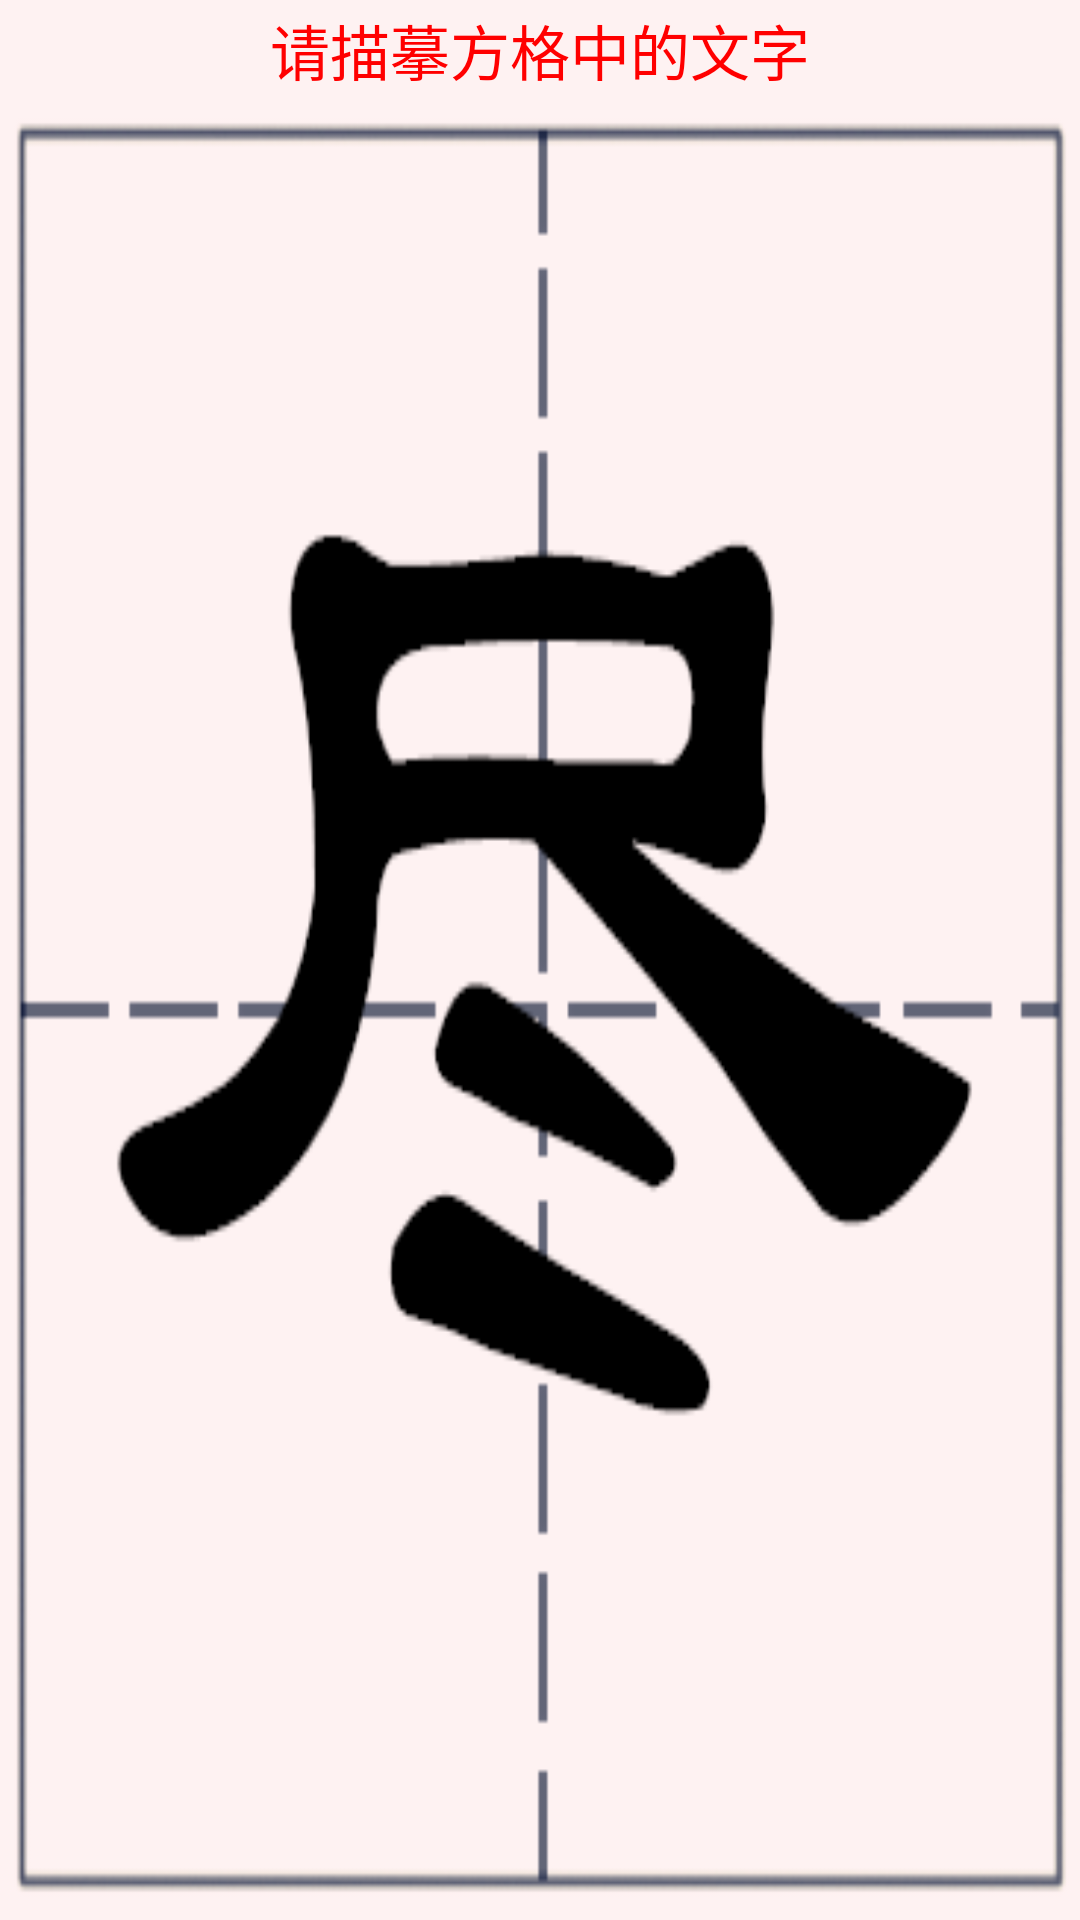

Here is an Android app screen rendered from its layout file. Give the layout XML and the strings, colors and styles it references.
<!-- AndroidManifest.xml: fallback theme Theme.MaterialComponents.DayNight.NoActionBar -->
<!-- res/layout/activity_add4.xml -->
<?xml version="1.0" encoding="utf-8"?>
<LinearLayout xmlns:android="http://schemas.android.com/apk/res/android"
	android:orientation="vertical"
	android:layout_width="fill_parent"
	android:layout_height="fill_parent"
	android:gravity="center_horizontal"
	>
<TextView
    android:id="@+id/te1"
	android:layout_width="fill_parent"
	android:layout_height="50dp"
	android:text="请描摹方格中的文字"
	 android:background="@drawable/bai"
	 android:gravity="center"
	  android:textColor="#ff0000"
	 android:textSize="20dp"
	 android:layout_weight="1.0"/>

<android.gesture.GestureOverlayView
	android:id="@+id/gesture"
	android:layout_width="fill_parent"
	android:layout_height="fill_parent"
	android:gestureStrokeType="multiple"
	android:background="@drawable/fangge4" 
	android:layout_weight="2.0"/>
</LinearLayout>
<!-- resources referenced by this layout -->
<resources>
  <!-- drawable bai: png bitmap (drawable, 490 bytes) -->
  <!-- drawable fangge4: png bitmap (drawable, 13062 bytes) -->
</resources>
